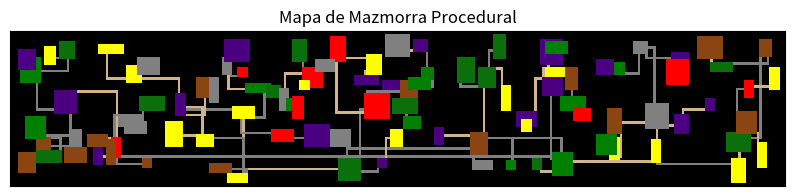

The script that saved this image:
import numpy as np
import matplotlib.pyplot as plt
import random


class Habitacion:
    def __init__(self, x, y, w, h, tipo):
        self.x = x
        self.y = y
        self.w = w
        self.h = h
        self.tipo = tipo
        self.conectado = False


def crear_habitacion(mapa, min_size, max_size, tipo_habitacion):
    h = random.randint(min_size, max_size)
    w = random.randint(min_size, max_size)
    x = random.randint(1, mapa.shape[1] - w - 1)
    y = random.randint(1, mapa.shape[0] - h - 1)

    # Asegurar que la habitación no se superponga con otras
    if np.any(mapa[y : y + h, x : x + w] != ""):
        return None

    return Habitacion(x, y, w, h, tipo_habitacion)


def distancia(h1, h2):
    # Calcular la distancia entre el centro de dos habitaciones
    centro_h1 = (h1.x + h1.w // 2, h1.y + h1.h // 2)
    centro_h2 = (h2.x + h2.w // 2, h2.y + h2.h // 2)
    return np.sqrt(
        (centro_h1[0] - centro_h2[0]) ** 2 + (centro_h1[1] - centro_h2[1]) ** 2
    )


def conectar_habitaciones(mapa, habitacion1, habitacion2, tipo_pasillo):
    puntos1 = (
        random.randint(habitacion1.x, habitacion1.x + habitacion1.w - 1),
        random.randint(habitacion1.y, habitacion1.y + habitacion1.h - 1),
    )
    puntos2 = (
        random.randint(habitacion2.x, habitacion2.x + habitacion2.w - 1),
        random.randint(habitacion2.y, habitacion2.y + habitacion2.h - 1),
    )

    # Crear un pasillo horizontal o vertical
    if random.random() < 0.5:  # horizontal primero, luego vertical
        for x in range(min(puntos1[0], puntos2[0]), max(puntos1[0], puntos2[0]) + 1):
            mapa[puntos1[1], x] = tipo_pasillo
        for y in range(min(puntos1[1], puntos2[1]), max(puntos1[1], puntos2[1]) + 1):
            mapa[y, puntos2[0]] = tipo_pasillo
    else:  # vertical primero, luego horizontal
        for y in range(min(puntos1[1], puntos2[1]), max(puntos1[1], puntos2[1]) + 1):
            mapa[y, puntos1[0]] = tipo_pasillo
        for x in range(min(puntos1[0], puntos2[0]), max(puntos1[0], puntos2[0]) + 1):
            mapa[puntos2[1], x] = tipo_pasillo


def generar_mapa_dungeon(dimx, dimy):
    mapa = np.full((dimy, dimx), "", dtype=object)

    tipos_habitacion = ["dungeon", "boss", "god", "psycho", "hell", "grass", "dirt"]
    tipos_pasillo = ["path", "dungeon"]

    habitaciones = []
    while len(habitaciones) < 100:
        tipo_habitacion = random.choice(tipos_habitacion)
        nueva_habitacion = crear_habitacion(mapa, 4, 10, tipo_habitacion)
        if nueva_habitacion:
            if habitaciones:
                # Conectar con la habitación más cercana
                habitacion_cercana = min(
                    habitaciones, key=lambda h: distancia(h, nueva_habitacion)
                )
                conectar_habitaciones(
                    mapa,
                    habitacion_cercana,
                    nueva_habitacion,
                    random.choice(tipos_pasillo),
                )
            habitaciones.append(nueva_habitacion)

    # Rellenar las habitaciones y los pasillos en el mapa
    for habitacion in habitaciones:
        mapa[
            habitacion.y : habitacion.y + habitacion.h,
            habitacion.x : habitacion.x + habitacion.w,
        ] = habitacion.tipo

    # Convertir nombres a colores RGB
    color_map = {
        "": [0, 0, 0],
        "path": [210, 180, 140],
        "dungeon": [128, 128, 128],
        "boss": [255, 0, 0],
        "god": [255, 255, 0],
        "psycho": [75, 0, 130],
        "hell": [11, 111, 11],
        "grass": [0, 128, 0],
        "dirt": [139, 69, 19],
    }
    mapa_colorido = np.array([[color_map[cell] for cell in row] for row in mapa])

    # Visualización
    plt.figure(figsize=(10, 10))
    plt.imshow(mapa_colorido, interpolation="nearest")
    plt.title("Mapa de Mazmorra Procedural")
    plt.xticks([])
    plt.yticks([])
    plt.show()


# Ejemplo de uso
generar_mapa_dungeon(300, 60)
